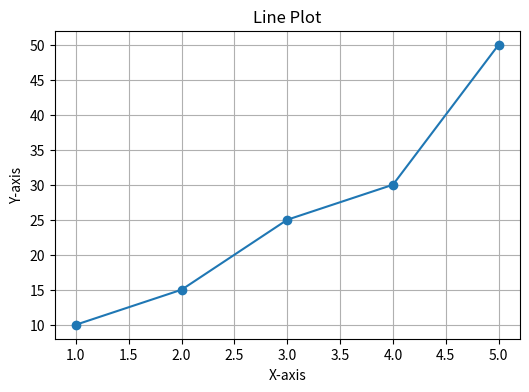
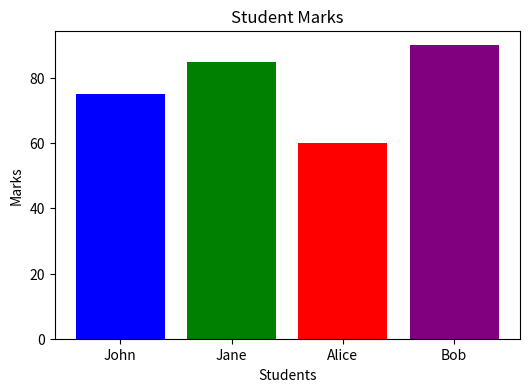
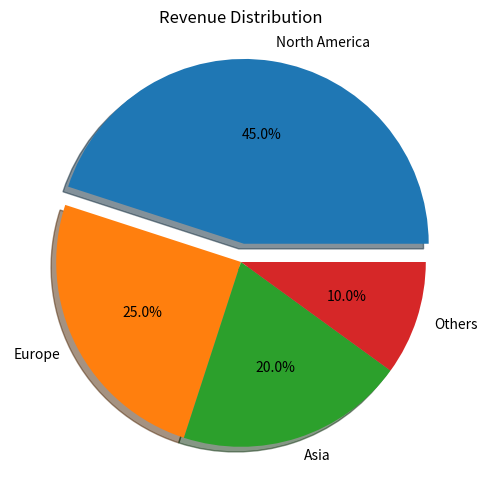
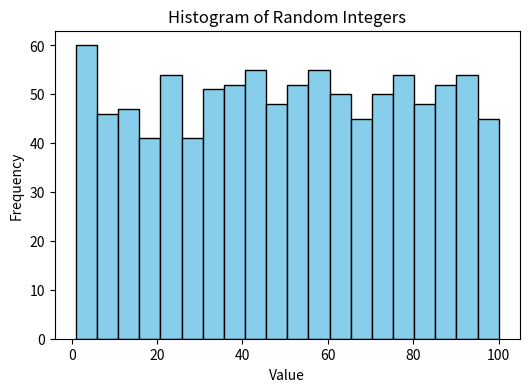

Write the Python code that produced these figures, in order.
# Module 7 – Advanced Python Tools – Combined Assignment

# Import Libraries
import numpy as np
import pandas as pd
import matplotlib.pyplot as plt

# ASSIGNMENT 1 – NumPy


print("\n===== Assignment 1: NumPy =====")

# 1. Create a 1D NumPy array from 1 to 20
arr1 = np.arange(1, 21)
print("1D Array:", arr1)
print("Sum:", np.sum(arr1))
print("Mean:", np.mean(arr1))
print("Median:", np.median(arr1))
print("Standard Deviation:", np.std(arr1))
print("Indices of elements > 10:", np.where(arr1 > 10)[0])

# 2. 2D NumPy Array (4x4) from 1 to 16
arr2 = np.arange(1, 17).reshape(4, 4)
print("\n2D Array:\n", arr2)
print("Transpose:\n", arr2.T)
print("Row-wise sum:", np.sum(arr2, axis=1))
print("Column-wise sum:", np.sum(arr2, axis=0))

# 3. Two 3x3 arrays with random integers (1–20)
a = np.random.randint(1, 21, (3, 3))
b = np.random.randint(1, 21, (3, 3))
print("\nArray A:\n", a)
print("Array B:\n", b)
print("Addition:\n", a + b)
print("Subtraction:\n", a - b)
print("Multiplication:\n", a * b)
print("Dot Product:\n", np.dot(a, b))

# 4. Reshape 1D array to 3x4 and slice
arr3 = np.arange(1, 13)
reshaped = arr3.reshape(3, 4)
print("\nReshaped (3x4):\n", reshaped)
print("Sliced (First 2 rows, Last 2 columns):\n", reshaped[:2, -2:])


# ASSIGNMENT 2 – Pandas

print("\n===== Assignment 2: Pandas =====")

# 1. Create DataFrame
data = {
    'Name': ['Alice', 'Bob', 'Charlie', 'Diana', 'Eve'],
    'Age': [24, 27, 22, 32, 29],
    'Department': ['HR', 'Finance', 'IT', 'Marketing', 'HR'],
    'Salary': [45000, 54000, 50000, 62000, 47000]
}
df = pd.DataFrame(data)
print("DataFrame:\n", df)

# a. Summary statistics
print("\nSummary (Age & Salary):\n", df[['Age', 'Salary']].describe())

# b. Average salary of HR department
hr_avg = df[df['Department'] == 'HR']['Salary'].mean()
print("Average HR Salary:", hr_avg)

# 2. Add 'Bonus' column (10% of salary)
df['Bonus'] = df['Salary'] * 0.10
print("\nWith Bonus Column:\n", df)

# 3. Filter employees aged between 25 and 30
filtered_df = df[(df['Age'] >= 25) & (df['Age'] <= 30)]
print("\nEmployees Aged 25-30:\n", filtered_df)

# 4. Group by Department and Average Salary
grouped_salary = df.groupby('Department')['Salary'].mean()
print("\nAverage Salary by Department:\n", grouped_salary)

# 5. Sort by Salary and save to CSV
sorted_df = df.sort_values(by='Salary')
print("\nSorted by Salary:\n", sorted_df)
sorted_df.to_csv("sorted_employees.csv", index=False)


# ASSIGNMENT 3 – Matplotlib

print("\n===== Assignment 3: Matplotlib =====")

# 1. Line Plot
x = [1, 2, 3, 4, 5]
y = [10, 15, 25, 30, 50]
plt.figure(figsize=(6, 4))
plt.plot(x, y, marker='o')
plt.title("Line Plot")
plt.xlabel("X-axis")
plt.ylabel("Y-axis")
plt.grid(True)
plt.show()

# 2. Bar Graph – Student Marks
students = ['John', 'Jane', 'Alice', 'Bob']
marks = [75, 85, 60, 90]
plt.figure(figsize=(6, 4))
plt.bar(students, marks, color=['blue', 'green', 'red', 'purple'])
plt.title("Student Marks")
plt.xlabel("Students")
plt.ylabel("Marks")
plt.show()

# 3. Pie Chart – Revenue by Region
regions = ['North America', 'Europe', 'Asia', 'Others']
revenue = [45, 25, 20, 10]
explode = [0.1 if val == max(revenue) else 0 for val in revenue]
plt.figure(figsize=(6, 6))
plt.pie(revenue, labels=regions, autopct='%1.1f%%', explode=explode, shadow=True)
plt.title("Revenue Distribution")
plt.show()

# 4. Histogram – Random Values (1-100)
random_data = np.random.randint(1, 101, 1000)
plt.figure(figsize=(6, 4))
plt.hist(random_data, bins=20, color='skyblue', edgecolor='black')
plt.title("Histogram of Random Integers")
plt.xlabel("Value")
plt.ylabel("Frequency")
plt.show()
